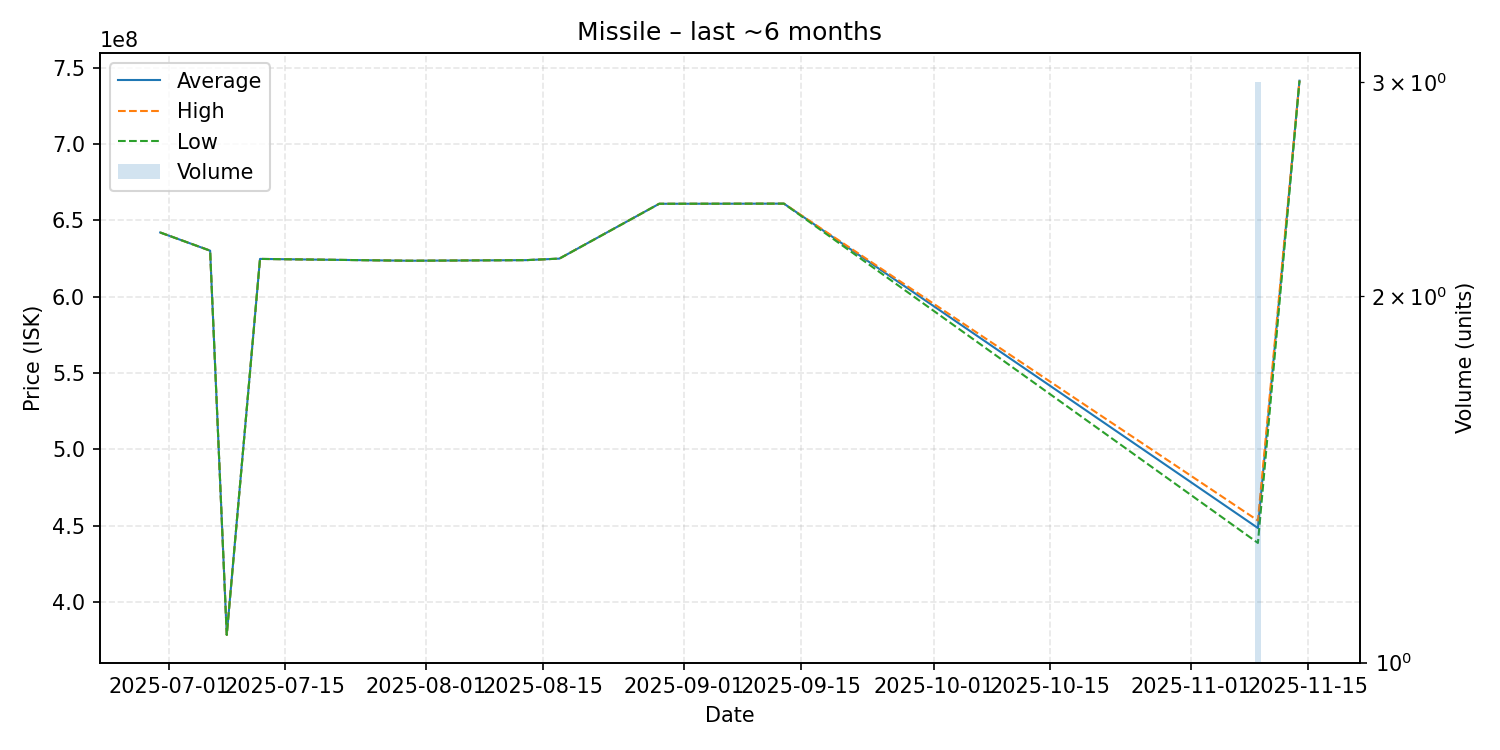

The table this chart was drawn from, first rows:
date, average, highest, lowest, order_count, volume
2025-06-30, 642100000, 642100000, 642100000, 1, 1
2025-07-06, 630200000, 630200000, 630200000, 1, 1
2025-07-08, 378600000, 378600000, 378600000, 1, 1
2025-07-12, 624800000, 624800000, 624800000, 1, 1
2025-07-30, 623600000, 623600000, 623600000, 1, 1
2025-08-13, 624000000, 624000000, 624000000, 1, 1
2025-08-17, 625000000, 625000000, 625000000, 1, 1
2025-08-29, 660900000, 660900000, 660900000, 1, 1
2025-09-13, 661000000, 661000000, 661000000, 1, 1
2025-11-09, 448566667, 453450000, 438800000, 3, 3
2025-11-14, 741500000, 741500000, 741500000, 1, 1
